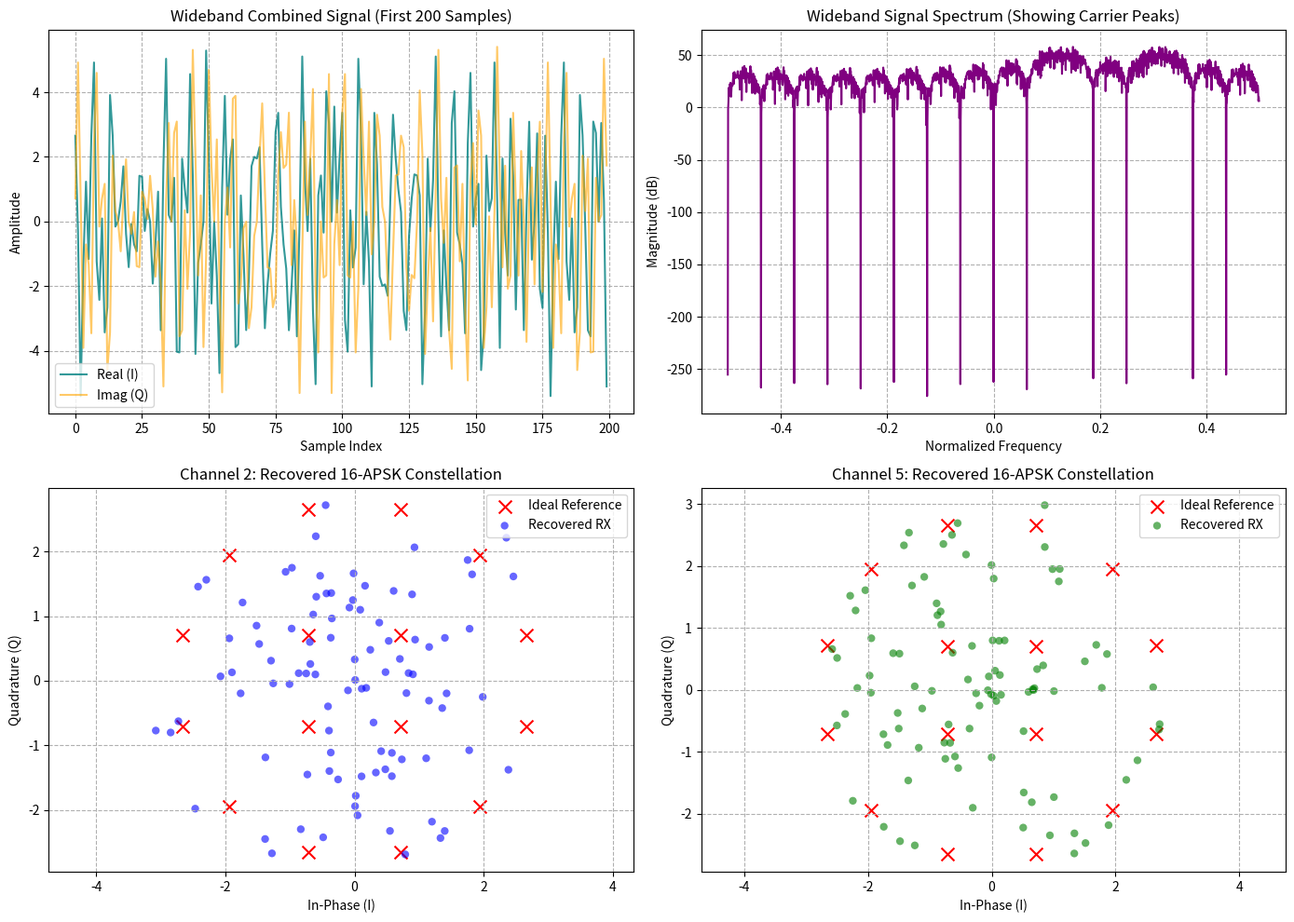

Here is the Python script that generated this plot:
import numpy as np
import matplotlib.pyplot as plt

# Configuration constants
NUM_CHANNELS = 16
TAPS_PER_PATH = 4  # Total filter length = 16 * 4 = 64
FILTER_LEN = NUM_CHANNELS * TAPS_PER_PATH
NUM_SYMBOLS = 100  # Number of symbols to stream over time

# 1. Initialize the 16-APSK Constellation mapping (DVB-S2 Standard setup)
def init_16apsk_constellation():
    r1 = 1.0   # Inner ring radius
    r2 = 2.75  # Outer ring radius
    constellation = np.zeros(16, dtype=complex)
    
    # 4 points on the inner ring
    for i in range(4):
        angle = i * (2.0 * np.pi / 4.0) + (np.pi / 4.0)
        constellation[i] = r1 * (np.cos(angle) + 1j * np.sin(angle))
        
    # 12 points on the outer ring
    for i in range(12):
        angle = i * (2.0 * np.pi / 12.0) + (np.pi / 12.0)
        constellation[4 + i] = r2 * (np.cos(angle) + 1j * np.sin(angle))
        
    return constellation

# 2. Initialize a normalized Prototype Low-Pass Filter
def init_prototype_filter():
    t = np.arange(FILTER_LEN) - (FILTER_LEN - 1) / 2.0
    with np.errstate(divide='ignore', invalid='ignore'):
        proto_lpf = np.sin(np.pi * 0.0625 * t) / (np.pi * 0.0625 * t)
    proto_lpf[np.isnan(proto_lpf)] = 1.0
    
    window = 0.5 * (1.0 - np.cos(2.0 * np.pi * np.arange(FILTER_LEN) / (FILTER_LEN - 1)))
    proto_lpf *= window
    proto_lpf *= (NUM_CHANNELS / np.sum(proto_lpf))
    return proto_lpf

# 3. Multi-carrier Modulator (IDFT equivalent)
def multi_carrier_modulate(tx_channels_matrix):
    # tx_channels_matrix shape: (NUM_CHANNELS, NUM_SYMBOLS)
    n = np.arange(NUM_CHANNELS).reshape(-1, 1)
    k = np.arange(NUM_CHANNELS).reshape(1, -1)
    transform_matrix = np.exp(1j * 2 * np.pi * k * n / NUM_CHANNELS)
    return np.dot(transform_matrix, tx_channels_matrix)

# 4. Polyphase Filter Bank Processing Class
class PolyphaseChannelizer:
    def __init__(self, prototype_lpf):
        self.prototype_lpf = prototype_lpf.reshape(TAPS_PER_PATH, NUM_CHANNELS)
        self.buffer = np.zeros((NUM_CHANNELS, TAPS_PER_PATH), dtype=complex)

    def process_block(self, wideband_in):
        self.buffer = np.roll(self.buffer, shift=1, axis=1)
        self.buffer[:, 0] = wideband_in
        
        dft_input = np.zeros(NUM_CHANNELS, dtype=complex)
        for p in range(NUM_CHANNELS):
            dft_input[p] = np.sum(self.buffer[p, :] * self.prototype_lpf[:, p])
            
        k = np.arange(NUM_CHANNELS).reshape(-1, 1)
        n = np.arange(NUM_CHANNELS).reshape(1, -1)
        dft_matrix = np.exp(-1j * 2 * np.pi * k * n / NUM_CHANNELS) / NUM_CHANNELS
        
        return np.dot(dft_matrix, dft_input)

# --- Execution ---
if __name__ == "__main__":
    apsk_constellation = init_16apsk_constellation()
    prototype_filter = init_prototype_filter()
    
    # Generate random streams of 16-APSK indices for Channel 2 and Channel 5
    np.random.seed(42) # For reproducible plots
    ch2_indices = np.random.randint(0, 16, NUM_SYMBOLS)
    ch5_indices = np.random.randint(0, 16, NUM_SYMBOLS)
    
    # Map indices to complex symbols
    tx_stream = np.zeros((NUM_CHANNELS, NUM_SYMBOLS), dtype=complex)
    tx_stream[2, :] = apsk_constellation[ch2_indices]
    tx_stream[5, :] = apsk_constellation[ch5_indices]
    
    # Synthesize the wideband signal over time
    # This creates a matrix of size (16 channels, 100 symbol intervals)
    wideband_signal = multi_carrier_modulate(tx_stream)
    
    # Flatten the wideband signal into a continuous time-series stream for analysis
    wideband_time_series = wideband_signal.flatten(order='F')
    
    # Initialize the channelizer state machine
    channelizer = PolyphaseChannelizer(prototype_filter)
    
    # Process the stream block-by-block
    rx_stream = np.zeros((NUM_CHANNELS, NUM_SYMBOLS), dtype=complex)
    for sym in range(NUM_SYMBOLS):
        rx_stream[:, sym] = channelizer.process_block(wideband_signal[:, sym])
        
    # --- PLOTTING ---
    plt.figure(figsize=(14, 10))
    
    # Plot 1: Combined Wideband Signal (Time Domain)
    plt.subplot(2, 2, 1)
    plt.plot(wideband_time_series.real[:200], label='Real (I)', color='teal', alpha=0.8)
    plt.plot(wideband_time_series.imag[:200], label='Imag (Q)', color='orange', alpha=0.6)
    plt.title("Wideband Combined Signal (First 200 Samples)")
    plt.xlabel("Sample Index")
    plt.ylabel("Amplitude")
    plt.grid(True, linestyle='--')
    plt.legend()
    
    # Plot 2: Frequency Spectrum of Wideband Signal
    plt.subplot(2, 2, 2)
    fft_vals = np.fft.fft(wideband_time_series)
    fft_freqs = np.fft.fftfreq(len(wideband_time_series))
    plt.plot(np.fft.fftshift(fft_freqs), 20 * np.log10(np.abs(np.fft.fftshift(fft_vals))), color='purple')
    plt.title("Wideband Signal Spectrum (Showing Carrier Peaks)")
    plt.xlabel("Normalized Frequency")
    plt.ylabel("Magnitude (dB)")
    plt.grid(True, linestyle='--')
    
    # Discard the first 4 transient settling symbols for cleaner constellation tracking
    settled_rx = rx_stream[:, 4:] 
    
    # Plot 3: Recovered Constellation - Channel 2
    plt.subplot(2, 2, 3)
    plt.scatter(apsk_constellation.real, apsk_constellation.imag, c='red', marker='x', s=100, label='Ideal Reference')
    plt.scatter(settled_rx[2, :].real, settled_rx[2, :].imag, alpha=0.6, color='blue', edgecolors='none', label='Recovered RX')
    plt.title("Channel 2: Recovered 16-APSK Constellation")
    plt.xlabel("In-Phase (I)")
    plt.ylabel("Quadrature (Q)")
    plt.axis('equal')
    plt.grid(True, linestyle='--')
    plt.legend()
    
    # Plot 4: Recovered Constellation - Channel 5
    plt.subplot(2, 2, 4)
    plt.scatter(apsk_constellation.real, apsk_constellation.imag, c='red', marker='x', s=100, label='Ideal Reference')
    plt.scatter(settled_rx[5, :].real, settled_rx[5, :].imag, alpha=0.6, color='green', edgecolors='none', label='Recovered RX')
    plt.title("Channel 5: Recovered 16-APSK Constellation")
    plt.xlabel("In-Phase (I)")
    plt.ylabel("Quadrature (Q)")
    plt.axis('equal')
    plt.grid(True, linestyle='--')
    plt.legend()
    
    plt.tight_layout()
    plt.show()
